Run: headless pygame with SDL's dummy video driver; simulated clock (each Clock.tick advances the game by its frame time, no real sleeping); random seed 0; keys injected as events and as key.get_pressed() state; no mouse input.
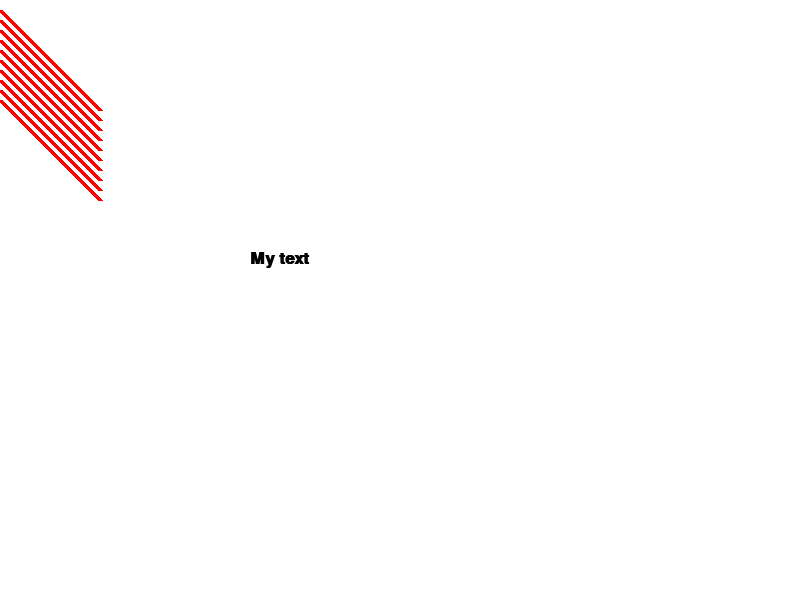
Frame 1 of 4 · flips 1–60 · no input
Frame 2 of 4 · flips 61–180 · tapped SPACE, RETURN · held RIGHT (→), D · screen unchanged from frame 1, image omitted
Frame 3 of 4 · flips 181–300 · held DOWN (↓), S · screen unchanged from frame 2, image omitted
Frame 4 of 4 · flips 301–420 · held LEFT (←), A, UP (↑), W · screen unchanged from frame 3, image omitted

The pygame program that drew these frames:

'''gaming basics, pygame
'''


import pygame
import math

# Initialize the game engine
pygame.init()
BLACK = (0, 0, 0)
WHITE = (255, 255, 255)
GREEN = (0, 255, 0)
RED = (255, 0, 0)
size = (800, 600)
#create the window, get the menus out the way and so on
screen = pygame.display.set_mode(size)
#set title caption
pygame.display.set_caption("Artifacts")
#manage how fast the screen updates
clock = pygame.time.Clock()


def draw():
    '''draw a simple rectangle
    '''
    y_offset = 0
    while y_offset < 100:
        pygame.draw.line(screen,RED,[0,10+y_offset],[100,110+y_offset],5)
        y_offset = y_offset + 10
    # Select the font to use, size, bold, italics
    font = pygame.font.SysFont('Calibri', 25, True, False)
    # Render the text. "True" means anti-aliased text.
    # Black is the color. The variable BLACK was defined
    # above as a list of [0, 0, 0]
    # Note: This line creates an image of the letters,
    # but does not put it on the screen yet.
    text = font.render("My text", True, BLACK)
     # Put the image of the text on the screen at 250x250
    screen.blit(text, [250, 250])

def main():
    '''The basic logic and order for each frame of the game:
    While running:
    For each event (keypress, mouse click, etc.):
    Use a chain of if statements to run code to handle each event.
    Run calculations to determine where objects move, what happens when objects collide, etc.
    Clear the screen
    Draw everything
    '''
    #i rather not do denials when using loops
    #e.g. (while not done), but rather positive
    #statements (while running)    
    running = True
    while running:
        for event in pygame.event.get():
            #enable closing of the window
            if event.type == pygame.QUIT:
                running = False
        screen.fill(WHITE)
        #draw whatever i want
        draw()
        #update the window with what we've drawn through
        #the iteration
        pygame.display.flip()
        #limit the framerate to 60 frames/seconds
        clock.tick(60)
        
    pygame.quit()


if __name__ == '__main__':
    main()
